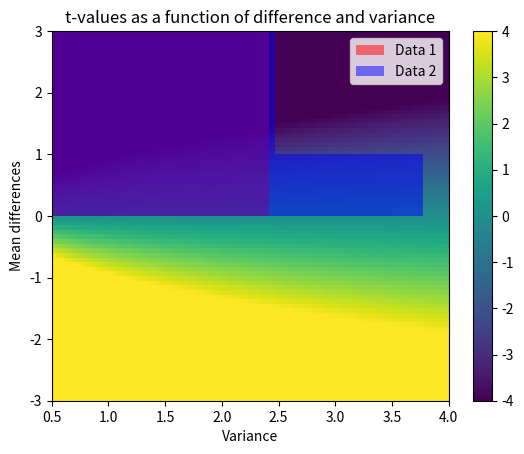

This chart was generated by the following Python code:
# import libraries
import matplotlib.pyplot as plt
import numpy as np
import scipy.stats as stats

## generate the data

# parameters
n1 = 30   # samples in dataset 1
n2 = 40   # ...and 2
mu1 = 1   # population mean in dataset 1
mu2 = 1.2 # population mean in dataset 2


# generate the data
data1 = mu1 + np.random.randn(n1)
data2 = mu2 + np.random.randn(n2)

# show their histograms
plt.hist(data1,bins='fd',color=[1,0,0,.5],label='Data 1')
plt.hist(data2,bins='fd',color=[0,0,1,.5],label='Data 2')
plt.xlabel('Data value')
plt.ylabel('Count')
plt.legend()
plt.show()

## now for the t-test

t,p = stats.ttest_ind(data1,data2,equal_var=True)

df = n1+n2-2
print('t(%g) = %g, p=%g'%(df,t,p))

## a 2D space of t values

# ranges for t-value parameters
meandiffs = np.linspace(-3,3,80)
pooledvar = np.linspace(.5,4,100)

# group sample size
n1 = 40
n2 = 30

# initialize output matrix
allTvals = np.zeros((len(meandiffs),len(pooledvar)))

# loop over the parameters...
for meani in range(len(meandiffs)):
    for vari in range(len(pooledvar)):
        
        # t-value denominator
        df = n1 + n2 - 2
        s  = np.sqrt(( (n1-1)*pooledvar[vari] + (n2-1)*pooledvar[vari]) / df)
        t_den = s * np.sqrt(1/n1 + 1/n2)
        
        # t-value in the matrix
        allTvals[meani,vari] = meandiffs[meani] / t_den

        
plt.imshow(allTvals,vmin=-4,vmax=4,extent=[pooledvar[0],pooledvar[-1],meandiffs[0],meandiffs[-1]],aspect='auto')
plt.xlabel('Variance')
plt.ylabel('Mean differences')
plt.colorbar()
plt.title('t-values as a function of difference and variance')
plt.show()